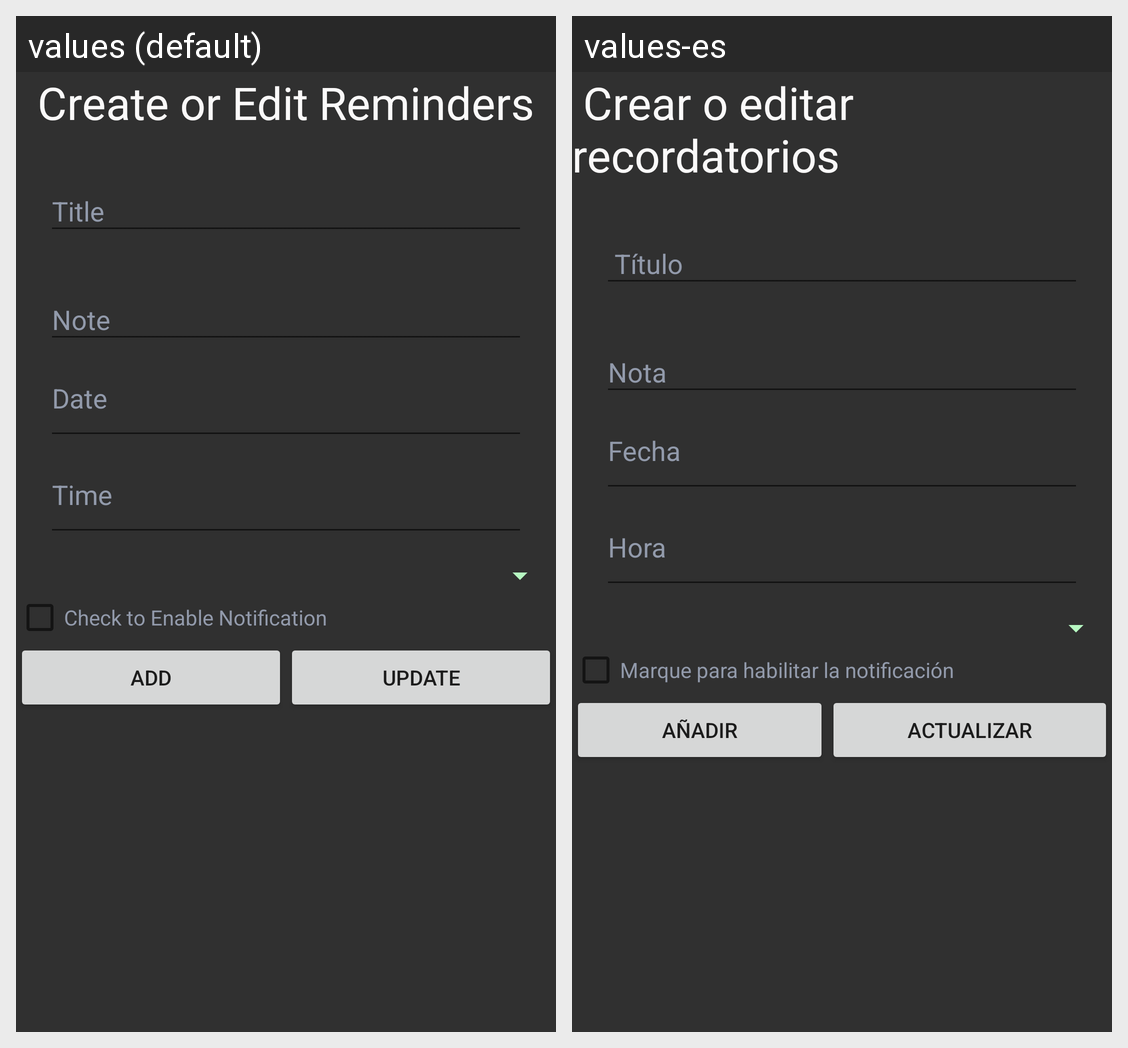

This grid shows one Android layout under two languages. Give, for every string resource on the screen, its name, the default text and each shown locale's text.
Android screen res/layout/activity_add_edit_reminder.xml rendered under 2 locales, left to right: values (default), values-es. Device: Nexus 5 (rendered at 1080×1920; each locale shown at half size, 540×960, under a caption strip naming it); theme AppTheme.
Strings drawn on this screen, with the default value and each locale's value (text and hints the layout hard-codes, and strings that could not be matched under every locale, appear in the picture but are not listed):

add_edit
  values: Create or Edit Reminders
  values-es:  Crear o editar recordatorios

title
  values: Title
  values-es:  Título

note
  values: Note
  values-es: Nota

date
  values: Date
  values-es: Fecha

time
  values: Time
  values-es: Hora

checknoti
  values: Check to Enable Notification
  values-es: Marque para habilitar la notificación

add
  values: Add
  values-es: Añadir

update
  values: Update
  values-es: Actualizar
